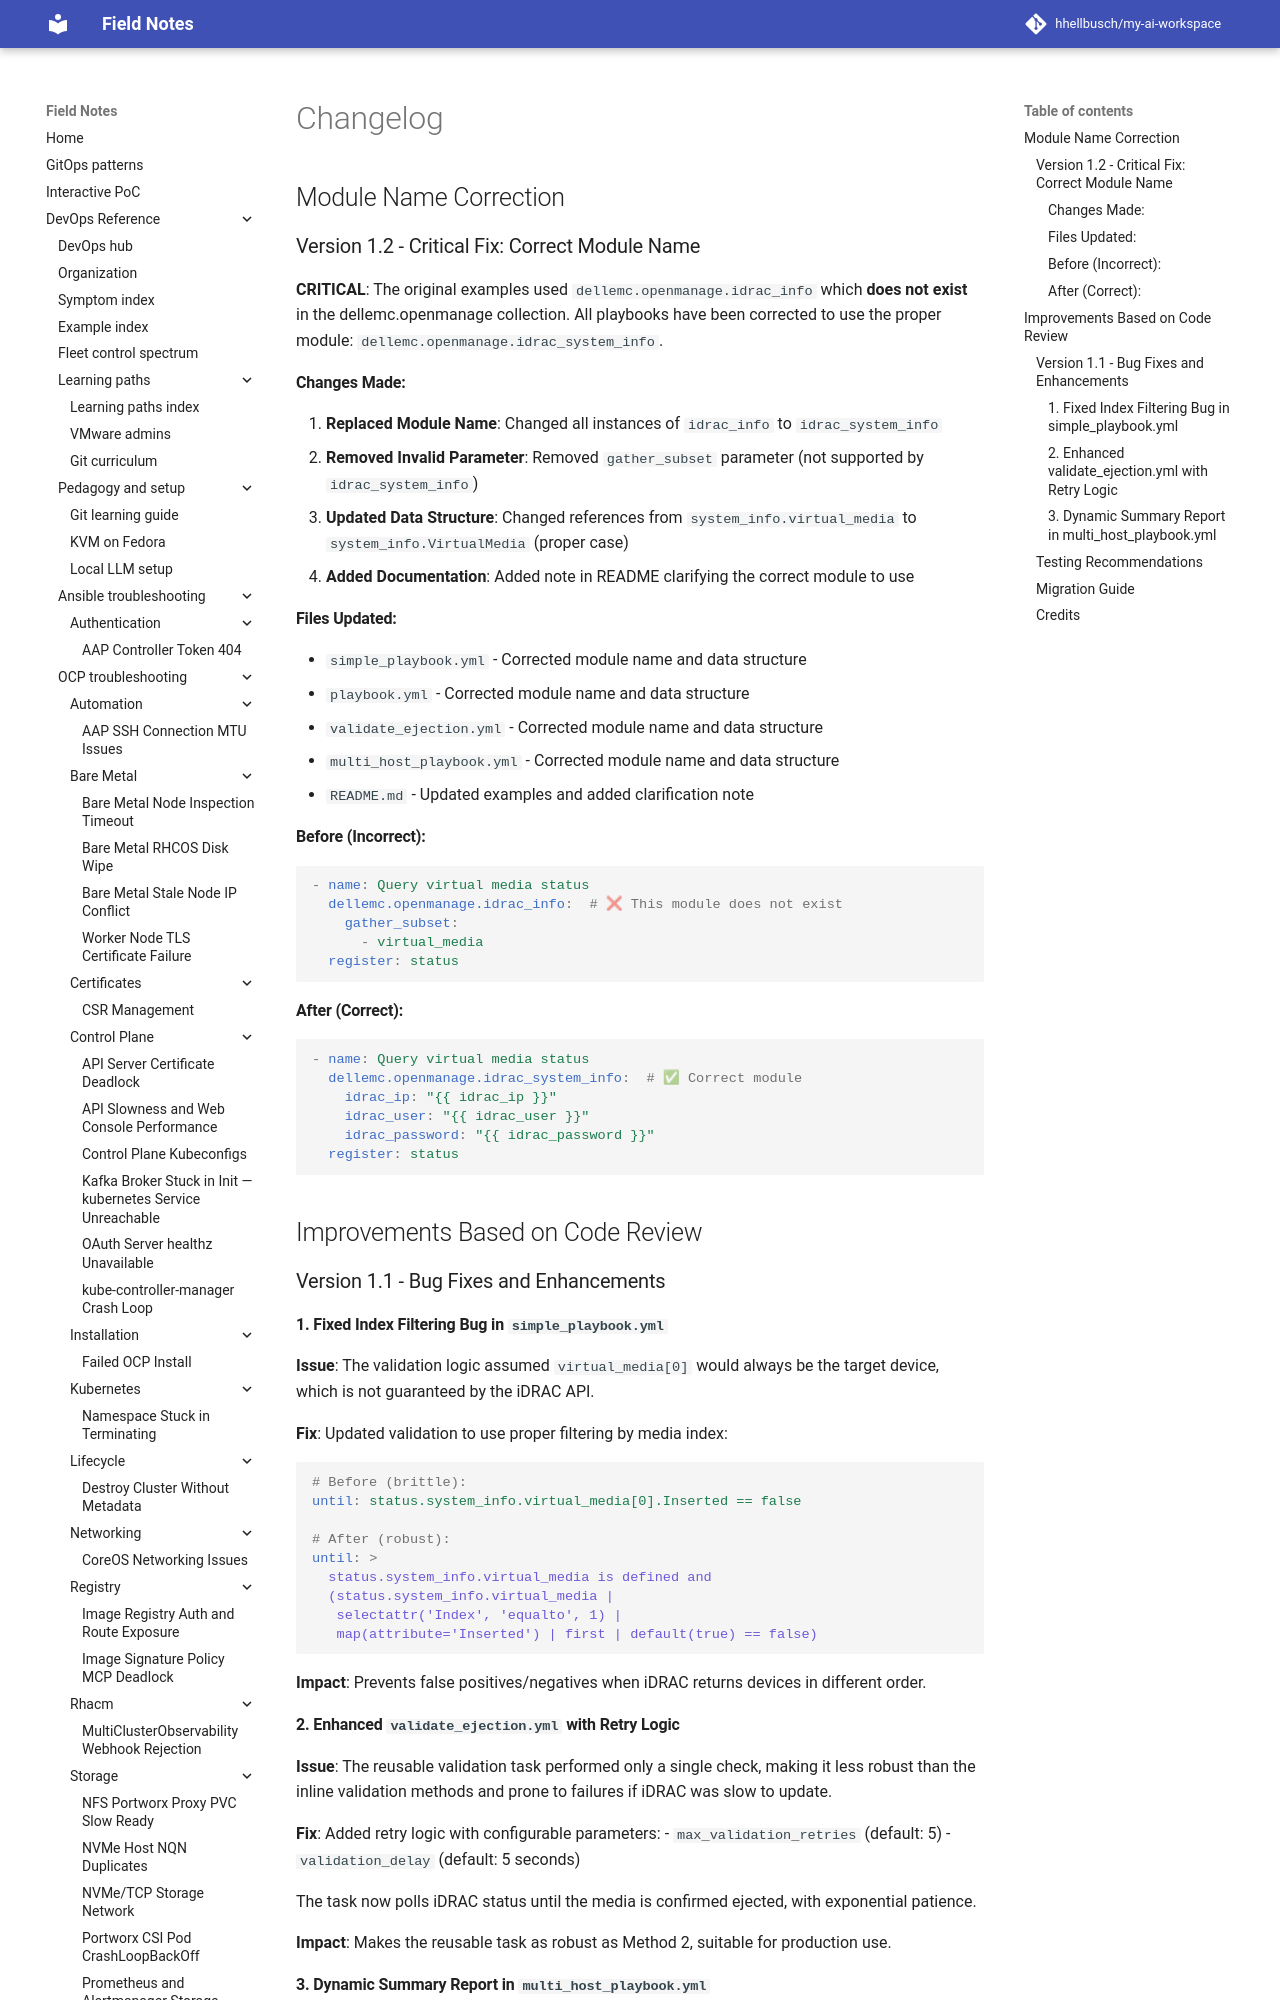

repository: hhellbusch/my-ai-workspace · page: devops/ansible/examples/004_validate_virtual_media_ejection/CHANGELOG/index.html · generator: mkdocs

# Changelog

## Module Name Correction

### Version 1.2 - Critical Fix: Correct Module Name

**CRITICAL**: The original examples used `dellemc.openmanage.idrac_info` which **does not exist** in the dellemc.openmanage collection. All playbooks have been corrected to use the proper module: `dellemc.openmanage.idrac_system_info`.

#### Changes Made:

1. **Replaced Module Name**: Changed all instances of `idrac_info` to `idrac_system_info`
2. **Removed Invalid Parameter**: Removed `gather_subset` parameter (not supported by `idrac_system_info`)
3. **Updated Data Structure**: Changed references from `system_info.virtual_media` to `system_info.VirtualMedia` (proper case)
4. **Added Documentation**: Added note in README clarifying the correct module to use

#### Files Updated:
- `simple_playbook.yml` - Corrected module name and data structure
- `playbook.yml` - Corrected module name and data structure
- `validate_ejection.yml` - Corrected module name and data structure
- `multi_host_playbook.yml` - Corrected module name and data structure
- `README.md` - Updated examples and added clarification note

#### Before (Incorrect):
```yaml
- name: Query virtual media status
  dellemc.openmanage.idrac_info:  # ❌ This module does not exist
    gather_subset:
      - virtual_media
  register: status
```
